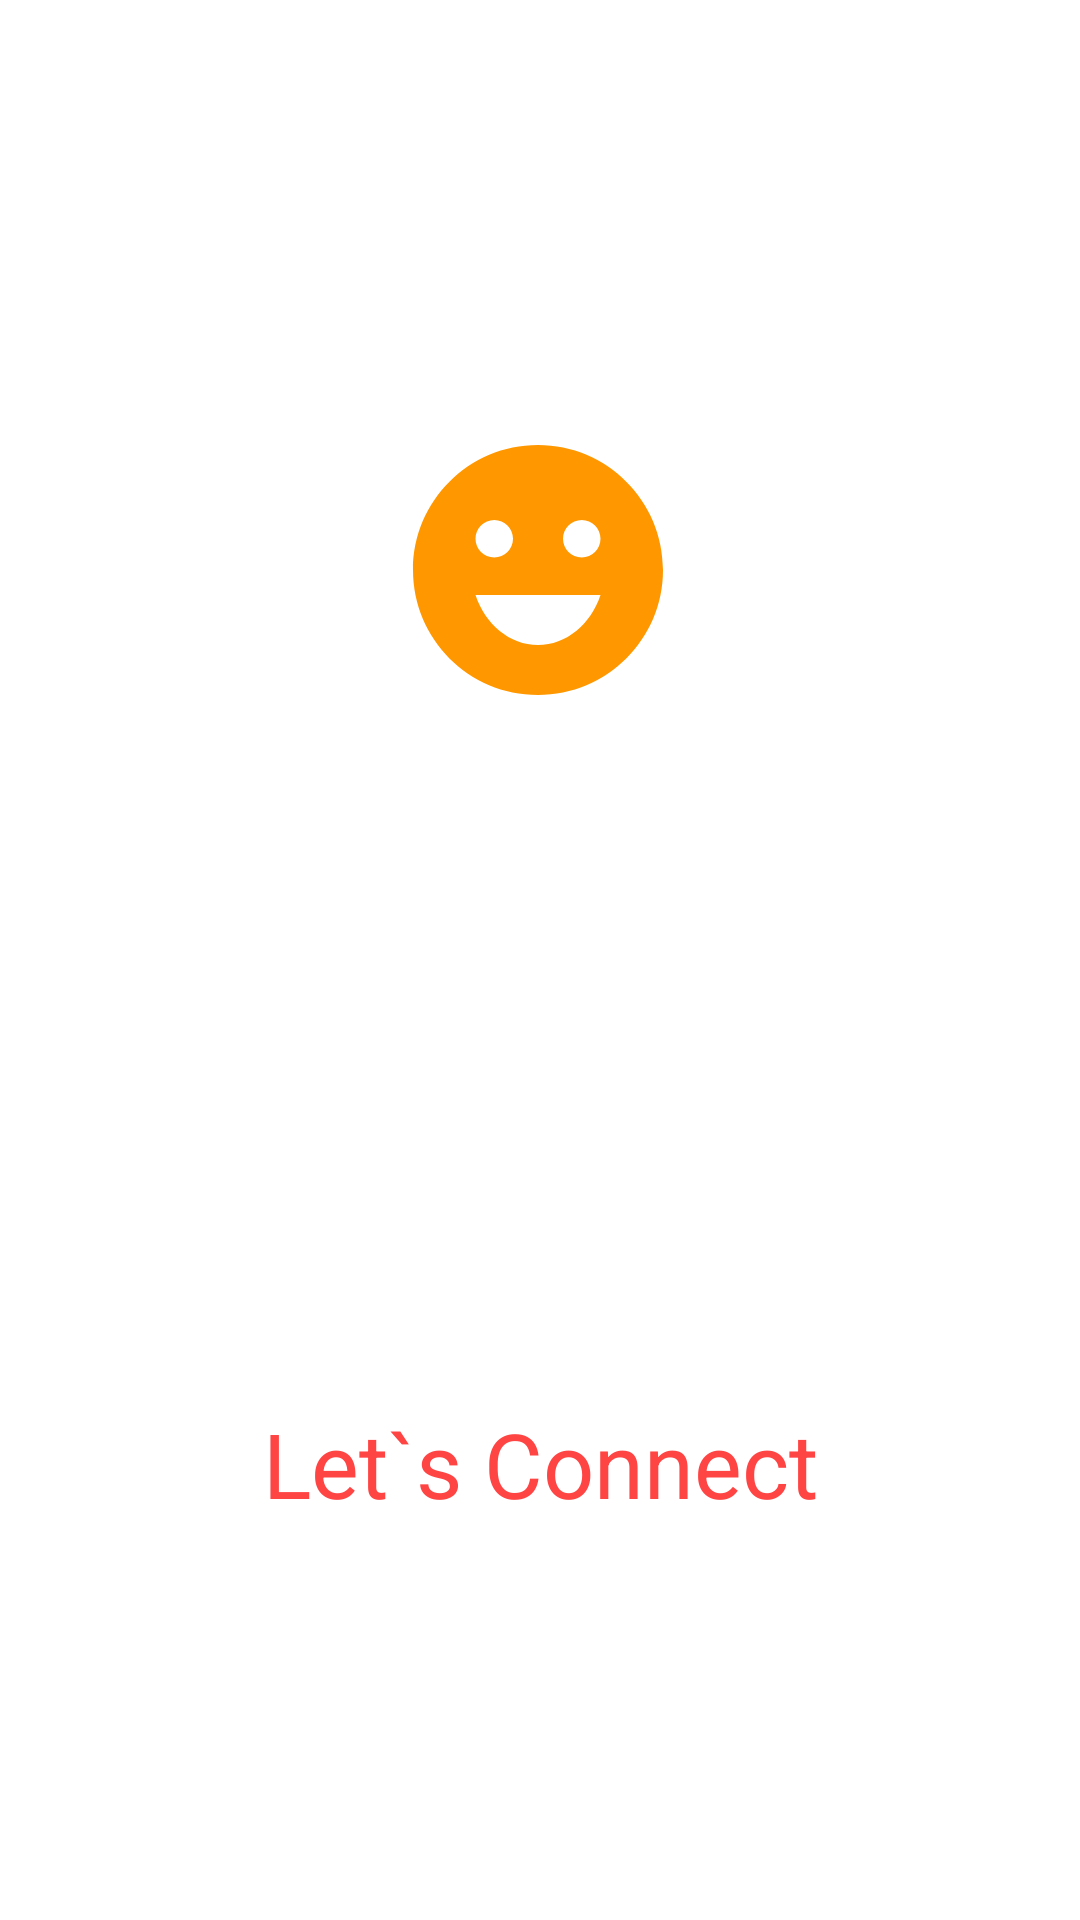

This screen was rendered from an Android layout file. Write that file and the resources it references.
<!-- AndroidManifest.xml: application theme Theme.LetsConnect -->
<!-- res/layout/activity_splash_screen.xml -->
<?xml version="1.0" encoding="utf-8"?>
<androidx.constraintlayout.widget.ConstraintLayout xmlns:android="http://schemas.android.com/apk/res/android"
    xmlns:app="http://schemas.android.com/apk/res-auto"
    xmlns:tools="http://schemas.android.com/tools"
    android:layout_width="match_parent"
    android:layout_height="match_parent"
    android:background="@android:color/white"
    tools:context=".SplashScreen">

    <ImageView
        android:id="@+id/splashscreenlogo"
        android:layout_width="100dp"
        android:layout_height="100dp"
        android:src="@drawable/splashscreenlogo"
        app:layout_constraintBottom_toBottomOf="parent"
        app:layout_constraintEnd_toEndOf="parent"
        app:layout_constraintHorizontal_bias="0.498"
        app:layout_constraintStart_toStartOf="parent"
        app:layout_constraintTop_toTopOf="parent"
        app:layout_constraintVertical_bias="0.259" />

    <TextView
        android:id="@+id/tv_splash_name"
        android:layout_width="wrap_content"
        android:layout_height="wrap_content"
        android:text="Let`s Connect"
        android:textColor="@android:color/holo_red_light"
        android:textSize="30sp"
        app:layout_constraintBottom_toBottomOf="parent"
        app:layout_constraintEnd_toEndOf="parent"
        app:layout_constraintStart_toStartOf="parent"
        app:layout_constraintTop_toTopOf="parent"
        app:layout_constraintVertical_bias="0.78" />


</androidx.constraintlayout.widget.ConstraintLayout>
<!-- resources referenced by this layout -->
<resources>
  <!-- drawable splashscreenlogo (drawable) -->
  <vector xmlns:android="http://schemas.android.com/apk/res/android"
      android:width="24dp"
      android:height="24dp"
      android:viewportWidth="24"
      android:viewportHeight="24">
    <path
        android:fillColor="#FF9800"
        android:pathData="M11.99,2C6.47,2 2,6.48 2,12c0,5.52 4.47,10 9.99,10C17.52,22 22,17.52 22,12C22,6.48 17.52,2 11.99,2zM8.5,8C9.33,8 10,8.67 10,9.5S9.33,11 8.5,11S7,10.33 7,9.5S7.67,8 8.5,8zM12,18c-2.28,0 -4.22,-1.66 -5,-4h10C16.22,16.34 14.28,18 12,18zM15.5,11c-0.83,0 -1.5,-0.67 -1.5,-1.5S14.67,8 15.5,8S17,8.67 17,9.5S16.33,11 15.5,11z"/>
  </vector>
  <style name="Theme.LetsConnect" parent="Theme.AppCompat.Light.NoActionBar">
          
          <item name="colorPrimary">@color/purple_500</item>
          <item name="colorPrimaryVariant">@color/purple_700</item>
          <item name="colorOnPrimary">@color/white</item>
          
          <item name="colorSecondary">@color/teal_200</item>
          <item name="colorSecondaryVariant">@color/teal_700</item>
          <item name="colorOnSecondary">@color/black</item>
          
          <item name="android:statusBarColor" tools:targetApi="l">?attr/colorPrimaryVariant</item>
          
      </style>
  <color name="purple_500">#FF6200EE</color>
  <color name="purple_700">#FF3700B3</color>
  <color name="white">#FFFFFFFF</color>
  <color name="teal_200">#FF03DAC5</color>
  <color name="teal_700">#FF018786</color>
  <color name="black">#FF000000</color>
</resources>
